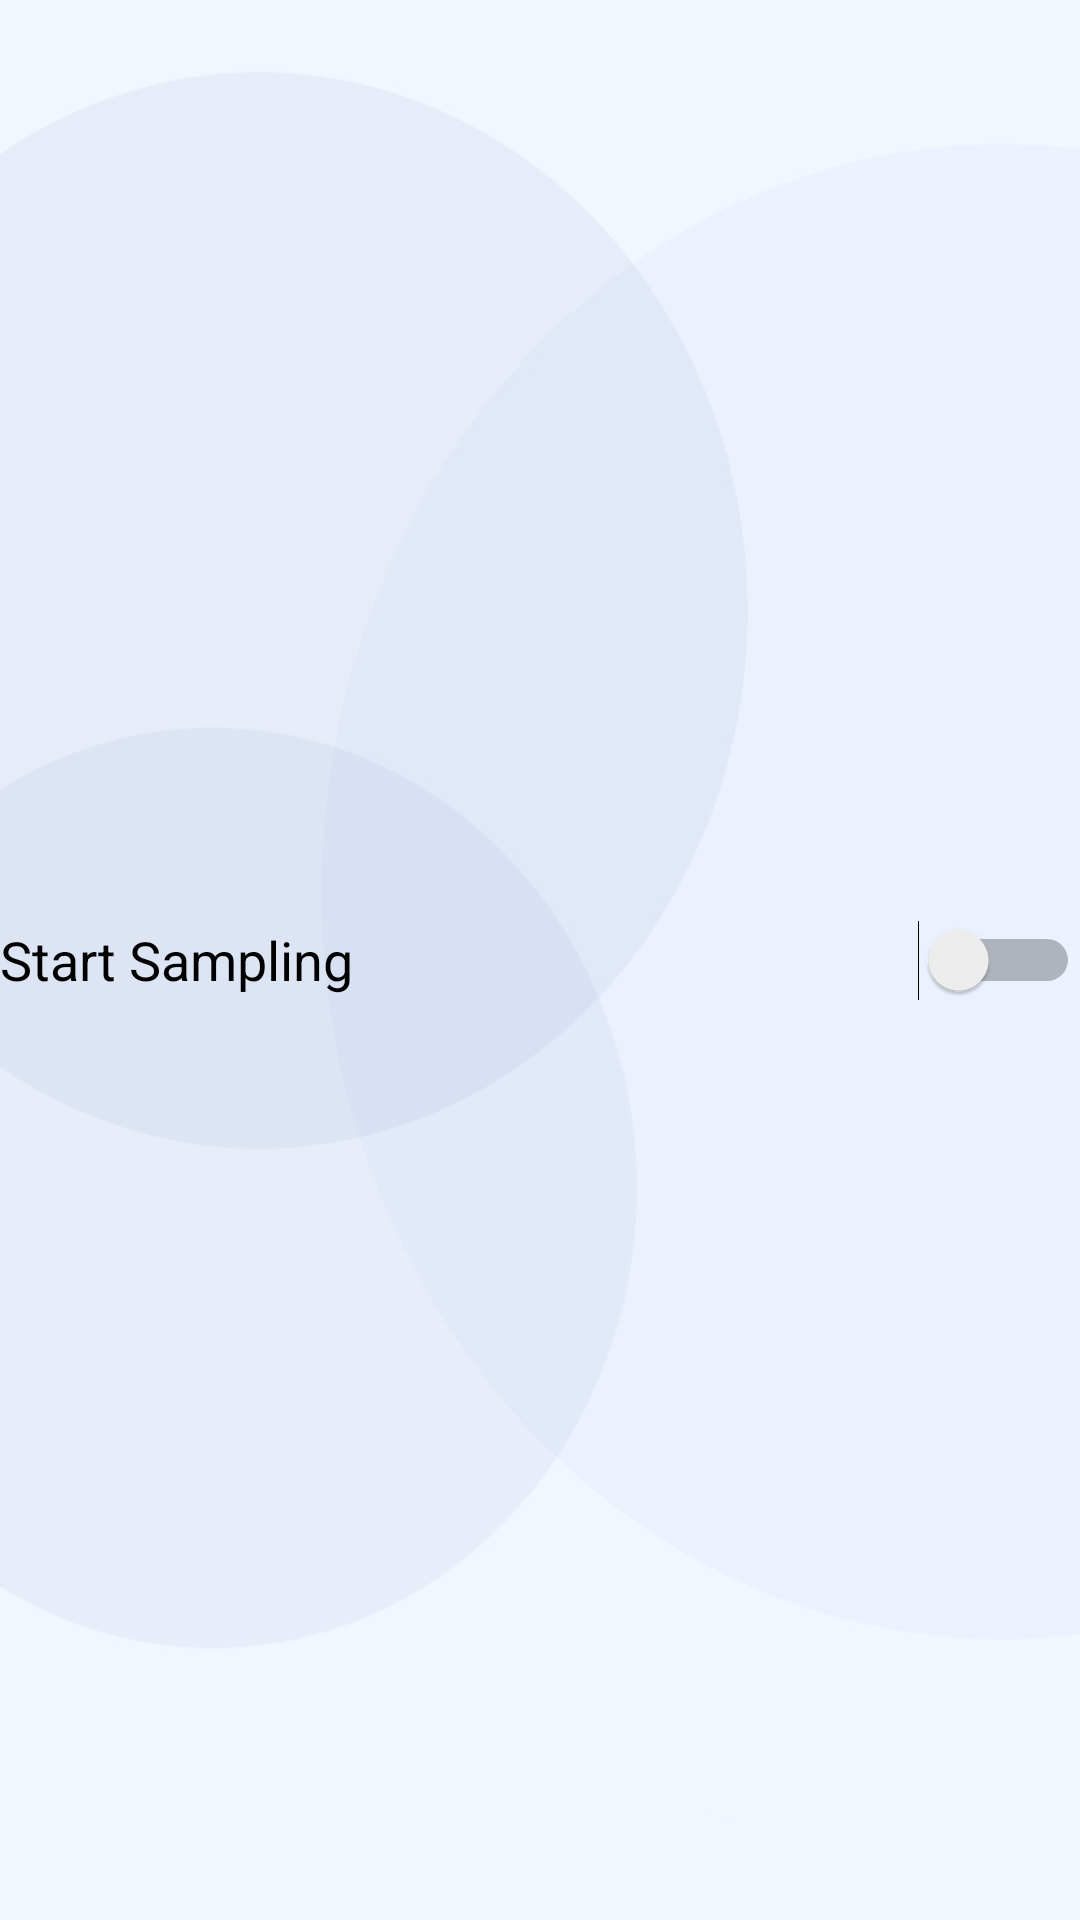

This screen was rendered from an Android layout file. Write that file and the resources it references.
<!-- AndroidManifest.xml: application theme AppTheme -->
<!-- res/layout/component_sampling_control.xml -->
<?xml version="1.0" encoding="utf-8"?>
<Switch xmlns:android="http://schemas.android.com/apk/res/android"
    android:layout_width="match_parent"
    android:layout_height="wrap_content"
    android:text="@string/label_start_sample"
    android:textAppearance="?android:attr/textAppearanceMedium"
    android:id="@+id/sample_control"
    android:checked="false" />
<!-- resources referenced by this layout -->
<resources>
  <string name="label_start_sample">Start Sampling</string>
  <style name="AppTheme" parent="Theme.AppCompat.Light.DarkActionBar">
          
          <item name="android:actionBarStyle">@style/Widget.ActionBar</item>
          <item name="actionBarStyle">@style/Widget.ActionBar</item>
          <item name="android:windowBackground">@mipmap/background</item>
          <item name="colorPrimary">@color/actionBarColor</item>
          <item name="colorPrimaryDark">@color/actionBarColorDark</item>
      </style>
  <style name="Widget.ActionBar" parent="@style/Widget.AppCompat.Light.ActionBar.Solid.Inverse">
          <item name="background">@color/actionBarColor</item>
          <item name="android:background">@color/actionBarColor</item>
          <item name="android:backgroundStacked">@color/actionBarColor</item>
          <item name="android:backgroundSplit">@color/actionBarColor</item>
          <item name="android:displayOptions">useLogo|showHome|showTitle</item>
      </style>
  <color name="actionBarColor">#758cc0</color>
  <color name="actionBarColorDark">#5c6e96</color>
</resources>
